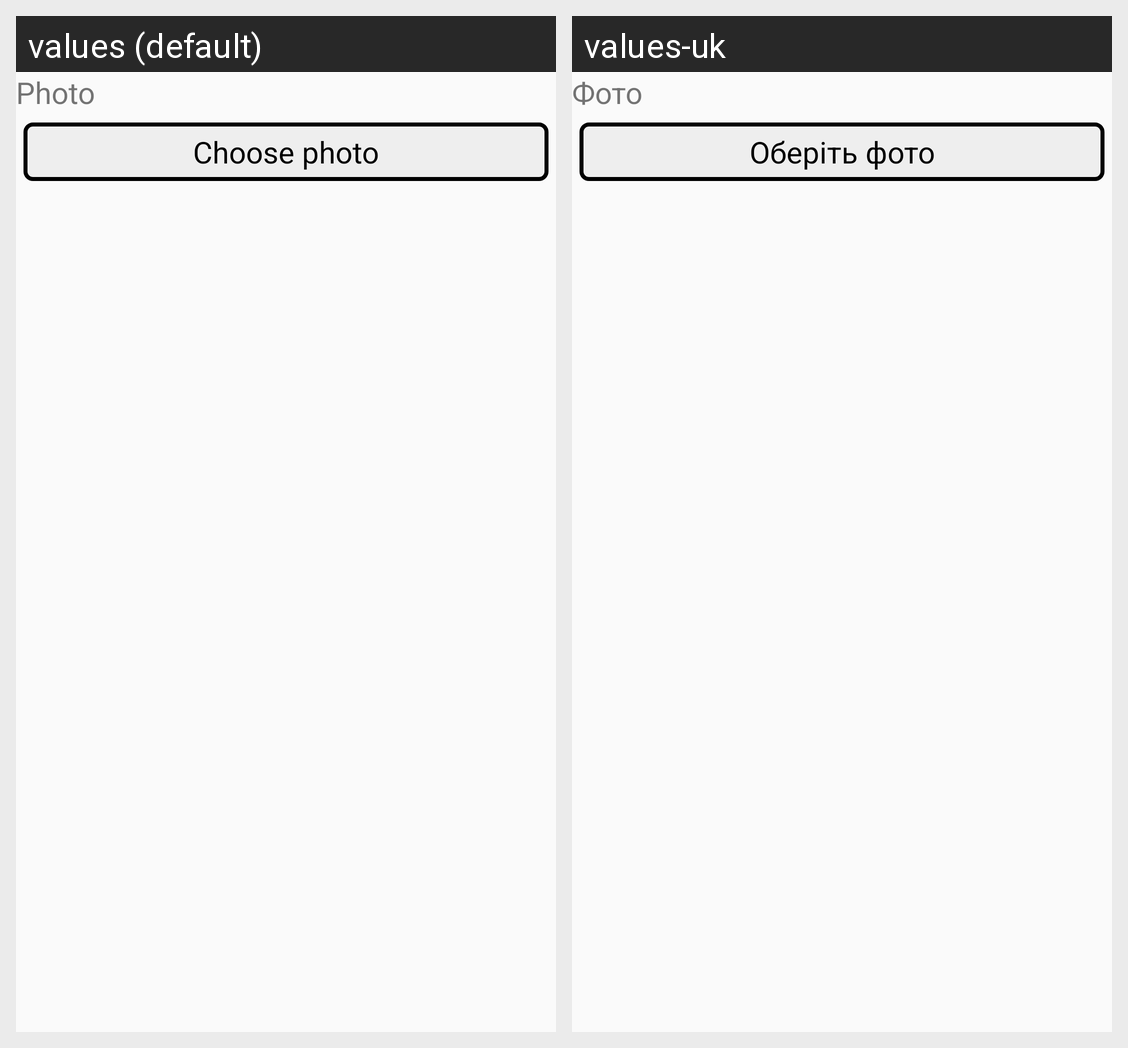

For this localized Android screen grid, give each drawn string resource with its value in every locale shown.
Android screen res/layout/linear_layout_edit_photo.xml rendered under 2 locales, left to right: values (default), values-uk. Device: Nexus 5 (rendered at 1080×1920; each locale shown at half size, 540×960, under a caption strip naming it); theme AppTheme.
Strings drawn on this screen, with the default value and each locale's value (text and hints the layout hard-codes, and strings that could not be matched under every locale, appear in the picture but are not listed):

label_photo
  values: Photo
  values-uk: Фото

button_choose_photo
  values: Choose photo
  values-uk: Оберіть фото
